Photos from the image-classification dataset "split_data5" in the GitHub repository sarath1102/Automatic-Classification-of-Nutritional-Deficiencies-in-Coffee-Leaves-Images-Using-Transfer-Learning. Its 4 classes are: boron deficiency, calcium deficiency, iron deficiency, potasium K.

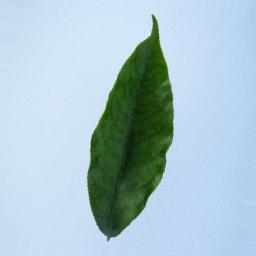
Label: iron deficiency

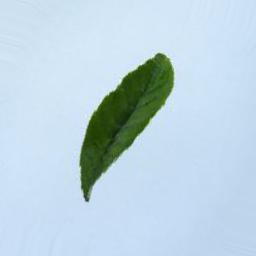
Label: boron deficiency

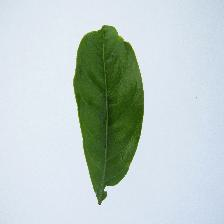
Label: boron deficiency

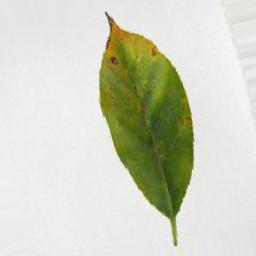
Label: potasium K

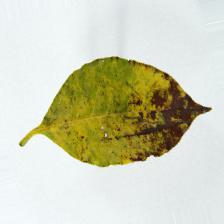
Label: potasium K

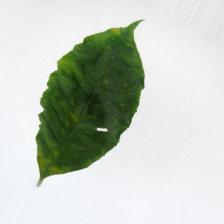
Label: calcium deficiency
